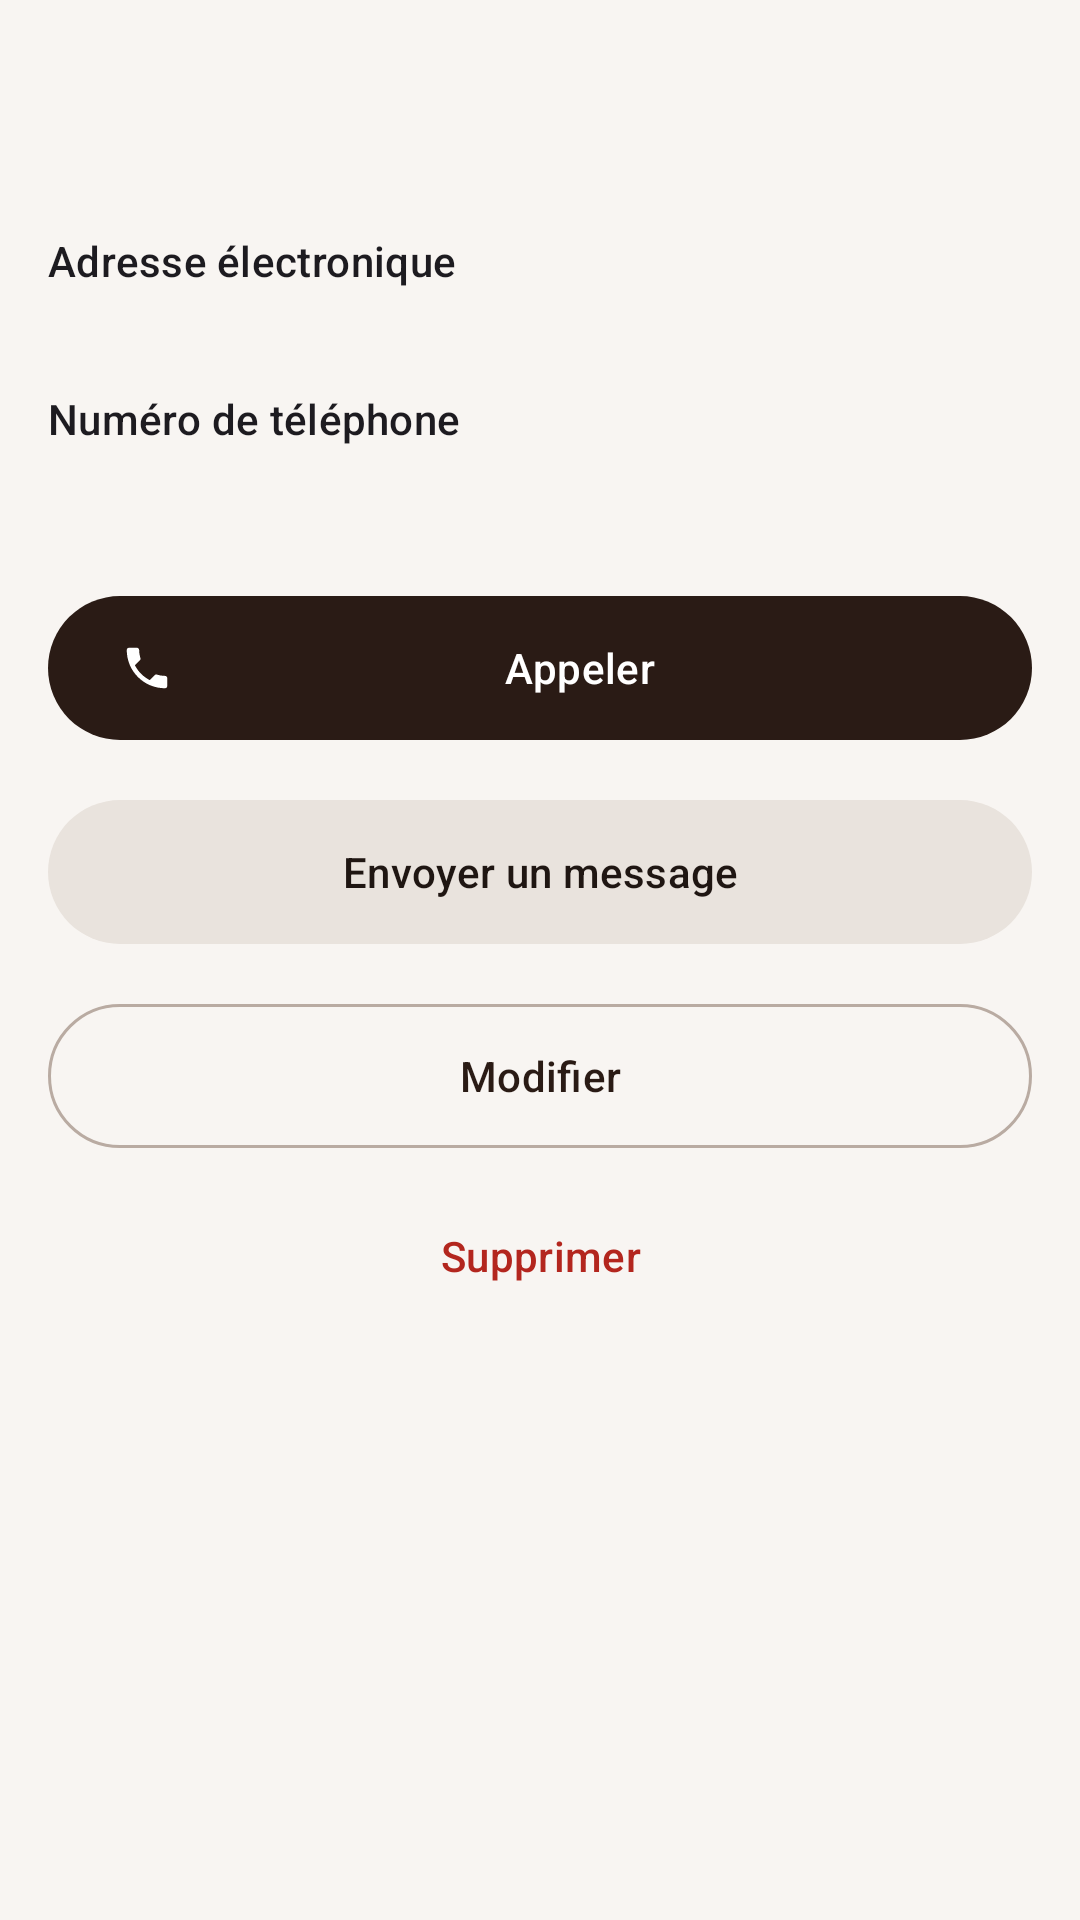

Android layout source for this screen:
<!-- AndroidManifest.xml: application theme Theme.GestionClasse -->
<!-- res/layout/activity_etudiant_detail.xml -->
<?xml version="1.0" encoding="utf-8"?>
<ScrollView xmlns:android="http://schemas.android.com/apk/res/android"
    android:layout_width="match_parent"
    android:layout_height="match_parent">

    <LinearLayout
        android:layout_width="match_parent"
        android:layout_height="wrap_content"
        android:orientation="vertical"
        android:padding="@dimen/screen_padding">

        <TextView
            android:id="@+id/tvName"
            android:layout_width="match_parent"
            android:layout_height="wrap_content"
            android:textAppearance="?attr/textAppearanceHeadlineMedium" />

        <TextView
            android:layout_width="match_parent"
            android:layout_height="wrap_content"
            android:layout_marginTop="24dp"
            android:text="@string/student_email"
            android:textAppearance="?attr/textAppearanceLabelLarge" />

        <TextView
            android:id="@+id/tvEmail"
            android:layout_width="match_parent"
            android:layout_height="wrap_content"
            android:textAppearance="?attr/textAppearanceBodyLarge"
            android:textIsSelectable="true" />

        <TextView
            android:layout_width="match_parent"
            android:layout_height="wrap_content"
            android:layout_marginTop="@dimen/gap"
            android:text="@string/student_phone"
            android:textAppearance="?attr/textAppearanceLabelLarge" />

        <TextView
            android:id="@+id/tvPhone"
            android:layout_width="match_parent"
            android:layout_height="wrap_content"
            android:textAppearance="?attr/textAppearanceBodyLarge"
            android:textIsSelectable="true" />

        <com.google.android.material.button.MaterialButton
            android:id="@+id/btnCall"
            android:layout_width="match_parent"
            android:layout_height="56dp"
            android:layout_marginTop="24dp"
            android:text="@string/call"
            app:icon="@drawable/ic_call"
            xmlns:app="http://schemas.android.com/apk/res-auto" />

        <com.google.android.material.button.MaterialButton
            android:id="@+id/btnMessage"
            style="@style/Widget.Material3.Button.TonalButton"
            android:layout_width="match_parent"
            android:layout_height="56dp"
            android:layout_marginTop="@dimen/gap"
            android:text="@string/send_message" />

        <com.google.android.material.button.MaterialButton
            android:id="@+id/btnEdit"
            style="@style/Widget.Material3.Button.OutlinedButton"
            android:layout_width="match_parent"
            android:layout_height="56dp"
            android:layout_marginTop="@dimen/gap"
            android:text="@string/edit" />

        <com.google.android.material.button.MaterialButton
            android:id="@+id/btnDelete"
            style="@style/Widget.Material3.Button.TextButton"
            android:layout_width="match_parent"
            android:layout_height="56dp"
            android:layout_marginTop="4dp"
            android:text="@string/delete"
            android:textColor="?attr/colorError" />
    </LinearLayout>
</ScrollView>
<!-- resources referenced by this layout -->
<resources>
  <dimen name="gap">12dp</dimen>
  <dimen name="screen_padding">16dp</dimen>
  <!-- drawable ic_call (drawable) -->
  <vector xmlns:android="http://schemas.android.com/apk/res/android"
      android:width="24dp" android:height="24dp"
      android:viewportWidth="24" android:viewportHeight="24"
      android:tint="?attr/colorControlNormal">
      <path android:fillColor="@android:color/white" android:pathData="M6.62,10.79c1.44,2.83 3.76,5.14 6.59,6.59l2.2,-2.2c0.27,-0.27 0.67,-0.36 1.02,-0.24 1.12,0.37 2.33,0.57 3.57,0.57 0.55,0 1,0.45 1,1V20c0,0.55 -0.45,1 -1,1 -9.39,0 -17,-7.61 -17,-17 0,-0.55 0.45,-1 1,-1h3.5c0.55,0 1,0.45 1,1 0,1.25 0.2,2.45 0.57,3.57 0.11,0.35 0.03,0.74 -0.25,1.02l-2.2,2.2z" />
  </vector>
  <string name="call">Appeler</string>
  <string name="delete">Supprimer</string>
  <string name="edit">Modifier</string>
  <string name="send_message">Envoyer un message</string>
  <string name="student_email">Adresse électronique</string>
  <string name="student_phone">Numéro de téléphone</string>
  <color name="espresso">#2A1B15</color>
  <color name="on_espresso">#FFFFFF</color>
  <color name="accent_container">#F9DDD0</color>
  <color name="on_accent_container">#4A1A08</color>
  <color name="sand">#8C5A3C</color>
  <color name="container_high">#E9E3DD</color>
  <color name="ink">#1F1612</color>
  <color name="accent">#D2693F</color>
  <color name="on_accent">#FFFFFF</color>
  <color name="cream">#F8F5F2</color>
  <color name="surface_variant">#ECE5DF</color>
  <color name="on_surface_variant">#5A4D46</color>
  <color name="outline">#B9ABA2</color>
  <color name="container_lowest">#FFFFFF</color>
  <color name="container_low">#F4F0EC</color>
  <color name="container">#EFEAE5</color>
  <color name="container_highest">#E3DCD5</color>
  <style name="ShapeAppearance.App.Medium" parent="ShapeAppearance.Material3.MediumComponent">
          <item name="cornerFamily">rounded</item>
          <item name="cornerSize">24dp</item>
      </style>
  <style name="ShapeAppearance.App.Large" parent="ShapeAppearance.Material3.LargeComponent">
          <item name="cornerFamily">rounded</item>
          <item name="cornerSize">32dp</item>
      </style>
  <style name="Widget.App.TextInputLayout" parent="Widget.Material3.TextInputLayout.OutlinedBox">
          <item name="boxCornerRadiusTopStart">20dp</item>
          <item name="boxCornerRadiusTopEnd">20dp</item>
          <item name="boxCornerRadiusBottomStart">20dp</item>
          <item name="boxCornerRadiusBottomEnd">20dp</item>
      </style>
  <style name="Widget.App.Button" parent="Widget.Material3.Button">
          <item name="android:stateListAnimator">@animator/press_scale</item>
      </style>
  <style name="Animation.App.Activity" parent="@android:style/Animation.Activity">
          <item name="android:activityOpenEnterAnimation">@anim/screen_enter</item>
          <item name="android:activityOpenExitAnimation">@anim/screen_exit</item>
          <item name="android:activityCloseEnterAnimation">@anim/screen_return_enter</item>
          <item name="android:activityCloseExitAnimation">@anim/screen_return_exit</item>
      </style>
</resources>
